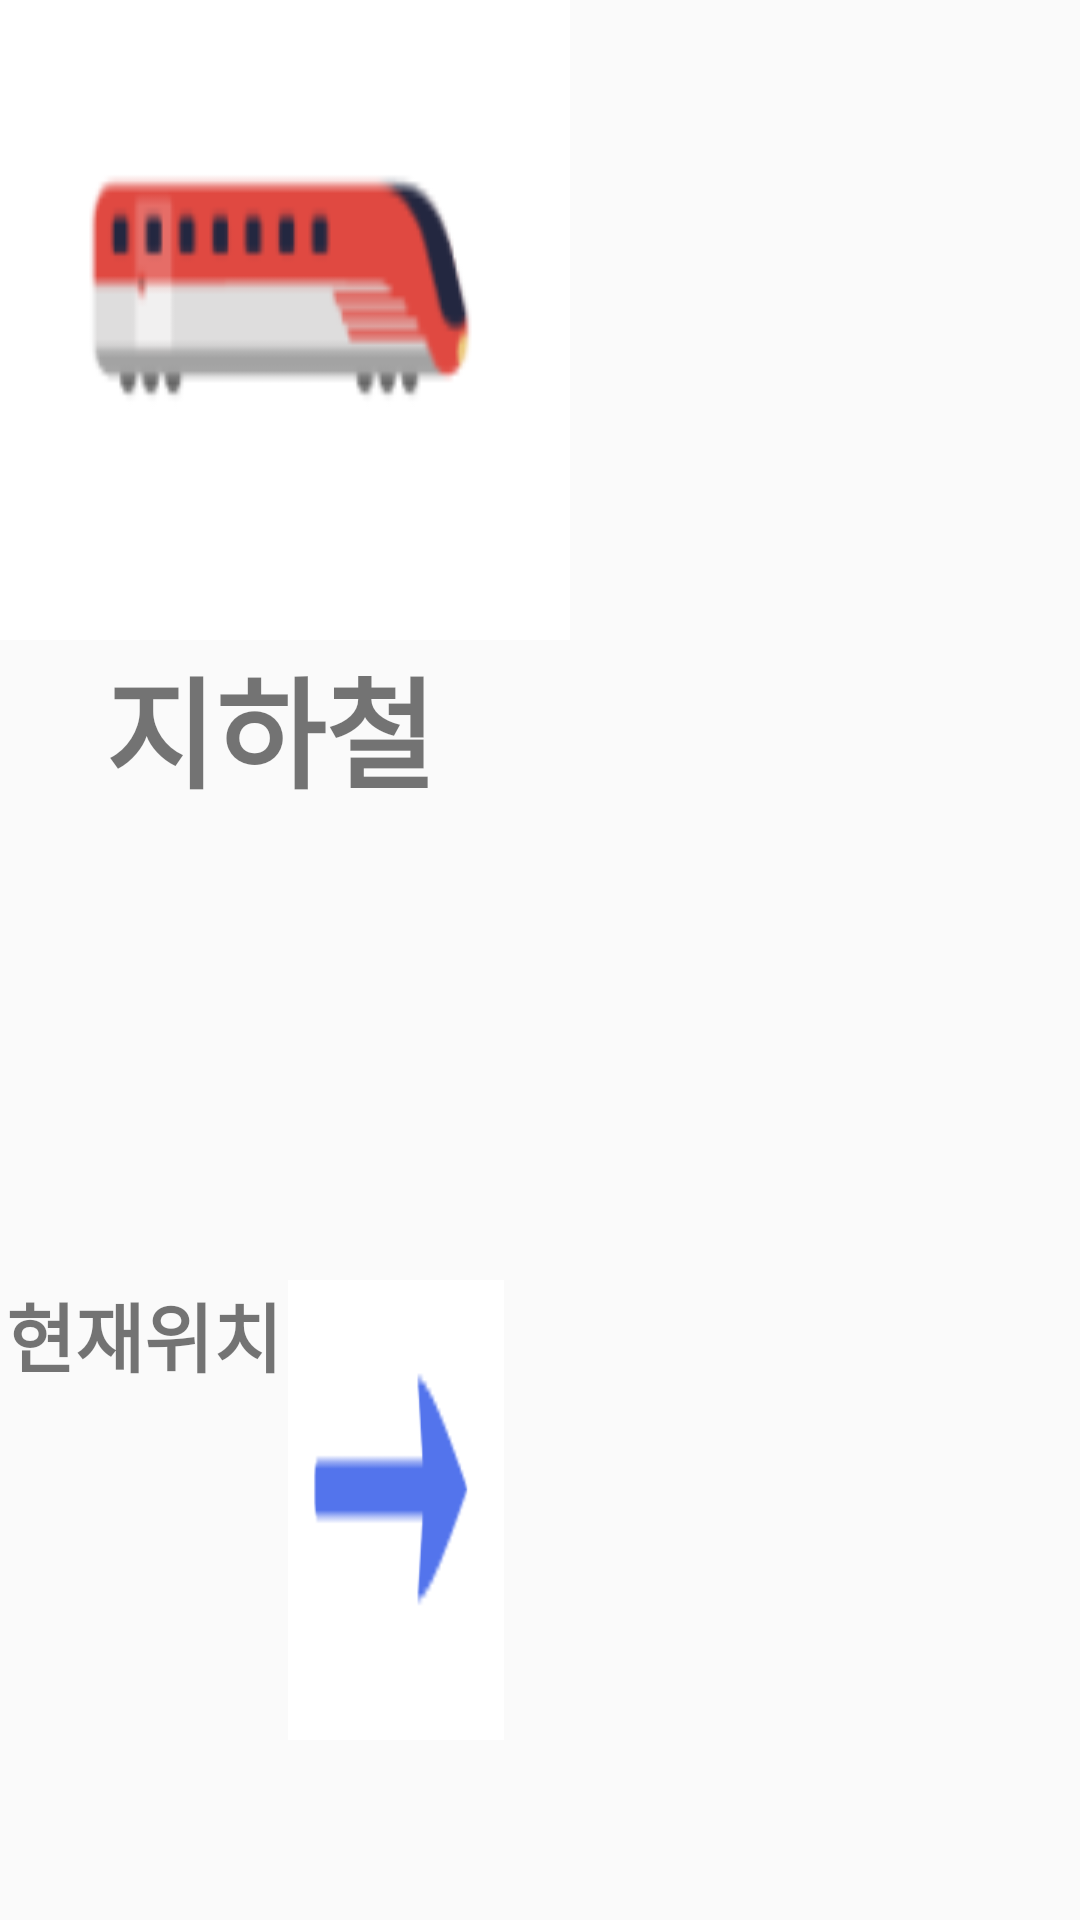

Produce the Android XML layout that renders to this screen, including the resource entries it uses.
<!-- AndroidManifest.xml: application theme AppTheme -->
<!-- res/layout/station_list.xml -->
<?xml version="1.0" encoding="utf-8"?>
<LinearLayout xmlns:android="http://schemas.android.com/apk/res/android"
    android:orientation="vertical" android:layout_width="match_parent"
    android:layout_height="300dp">

    <LinearLayout
        android:layout_width="match_parent"
        android:layout_height="0dp"
        android:layout_weight="1">

        <ImageView
            android:layout_width="wrap_content"
            android:layout_height="match_parent"
            android:background="@drawable/station"/>
    </LinearLayout>

    <LinearLayout
        android:layout_width="match_parent"
        android:layout_height="0dp"
        android:layout_weight="1"
        android:orientation="horizontal">

        <LinearLayout
            android:layout_width="0dp"
            android:layout_height="match_parent"
            android:layout_weight="1">

            <TextView
                android:layout_width="match_parent"
                android:layout_height="match_parent"
                android:text="지하철"
                android:gravity="top|center_horizontal"
                android:textSize="40dp"
                android:textStyle="bold"/>
        </LinearLayout>

        <LinearLayout
            android:layout_width="0dp"
            android:layout_height="match_parent"
            android:layout_weight="1">
        </LinearLayout>
    </LinearLayout>

    <LinearLayout
        android:layout_width="match_parent"
        android:layout_height="0dp"
        android:layout_weight="1"
        android:orientation="horizontal">

        <LinearLayout
            android:layout_width="0dp"
            android:layout_height="match_parent"
            android:layout_weight="4">

            <TextView
                android:layout_width="match_parent"
                android:layout_height="match_parent"
                android:text="현재위치"
                android:textSize="25dp"
                android:gravity="center_horizontal"
                android:textStyle="bold"/>
        </LinearLayout>

        <LinearLayout
            android:layout_width="0dp"
            android:layout_height="match_parent"
            android:layout_weight="3">

            <ImageView
                android:layout_width="match_parent"
                android:layout_height="match_parent"
                android:background="@drawable/hwa"
                android:layout_gravity="top"
                android:layout_marginBottom="60dp"/>
        </LinearLayout>

        <LinearLayout
            android:layout_width="0dp"
            android:layout_height="match_parent"
            android:layout_weight="8">

            <TextView
                android:layout_width="match_parent"
                android:layout_height="match_parent"
                android:text=""
                android:textSize="20dp"
                android:gravity="left|center_horizontal"
                android:textStyle="bold"
                android:id="@+id/tvStationResult"/>
        </LinearLayout>
    </LinearLayout>


</LinearLayout>
<!-- resources referenced by this layout -->
<resources>
  <!-- drawable hwa: png bitmap (drawable, 1101 bytes) -->
  <!-- drawable station: png bitmap (drawable, 3496 bytes) -->
  <style name="AppTheme" parent="Theme.AppCompat.Light.DarkActionBar">
          
          <item name="colorPrimary">@color/colorPrimary</item>
          <item name="colorPrimaryDark">@color/colorPrimaryDark</item>
          <item name="colorAccent">@color/cursorColor</item>
  
          
          <item name="windowActionBar">false</item>
          <item name="windowNoTitle">true</item>
  
          
          <item name="android:statusBarColor">#00A2E8</item>
  
      </style>
  <color name="colorPrimary">#008577</color>
  <color name="colorPrimaryDark">#00574B</color>
  <color name="cursorColor">#ffb65d</color>
</resources>
